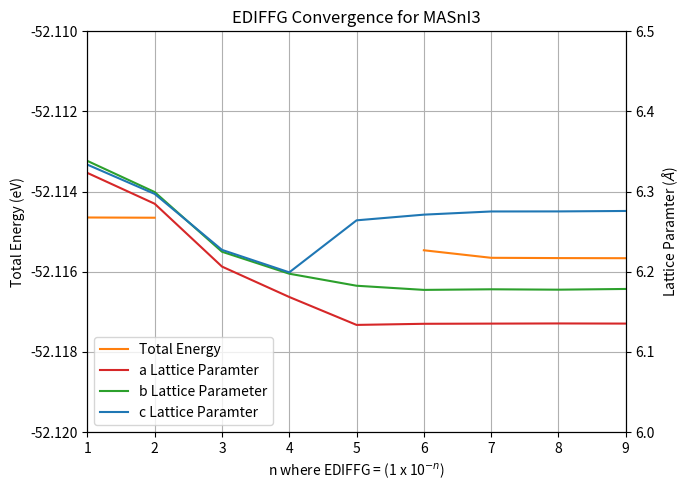
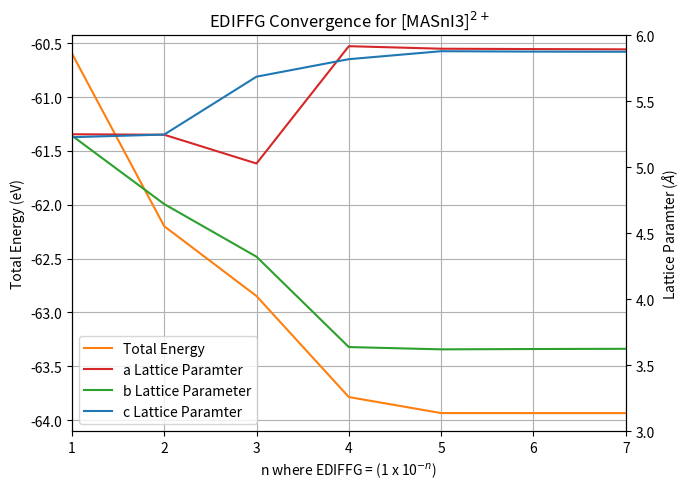

Recreate these plots in Python, in order.
# -*- coding: utf-8 -*-
"""
Created on Fri Mar 20 12:56:13 2020

[redacted]
"""

import matplotlib.pyplot as plt

EDIFFG = [1,2,3,4,5,6,7,8,9]

######################### Input for Neutral ###################################-0.52115463*10**2

# note: 3,4,5 tot energies incomplete
MASnI3_TOTAL_ENERGY = [-0.52114645*10**2, -0.52114651*10**2, 0, 0, 0, -0.52115463*10**2, -0.52115651*10**2, -0.52115658*10**2, -0.52115661*10**2]
MASnI3_a = [6.3233483996142974, 6.2848840041444944, 6.2064950009682098, 6.1685497843256529, 6.1337211977688373, 6.1351218751881973, 6.1353453410694927, 6.1355534997109809, 6.1353784632001922]
MASnI3_b = [6.3383302315327397, 6.2994652810778762, 6.2250206032474331, 6.1976045253522614, 6.1825965859135650, 6.1774163690868296, 6.1781643429305362, 6.1776851251138769, 6.1785808819693706]
MASnI3_c = [6.3336648439892205, 6.2971415739688226, 6.2273422688892142, 6.1992990104208721, 6.2642027873841242, 6.2712925979999463, 6.2752562624994859, 6.2753319580761957, 6.2758801179481534]

########################## Plotting for Neutral ####################################
fig, ax1 = plt.subplots(figsize = (7,5))

plt.title('EDIFFG Convergence for MASnI3')
plt.grid()

ax1.set_xlabel('n where EDIFFG = (1 x 10$^{-n}$)')
ax1.set_xlim(1, len(EDIFFG))
ax1.set_ylabel('Total Energy (eV)')
ax1.set_ylim(-52.12, -52.11)
lns1 = ax1.plot(EDIFFG[:2], MASnI3_TOTAL_ENERGY[:2], color = 'tab:orange')
lns1 = ax1.plot(EDIFFG[5:], MASnI3_TOTAL_ENERGY[5:], color = 'tab:orange')
ax1.tick_params(axis='y')

ax2 = ax1.twinx()  # instantiate a second axes that shares the same x-axis

ax2.set_ylim(6, 6.5)
ax2.set_ylabel('Lattice Paramter ($\AA$)')  # we already handled the x-label with ax1
lns2 = ax2.plot(EDIFFG, MASnI3_a, color = 'tab:red')
lns3 = ax2.plot(EDIFFG, MASnI3_b, color = 'tab:green')
lns4 = ax2.plot(EDIFFG, MASnI3_c, color = 'tab:blue')
ax2.tick_params(axis='y')

lns = lns1+lns2+lns3+lns4
ax1.legend(lns, ('Total Energy', 'a Lattice Paramter', 'b Lattice Parameter', 'c Lattice Paramter'), loc=3)

fig.tight_layout()  # otherwise the right y-label is slightly clipped
plt.show()
fig.savefig('EDIFFG_MASnI3.pdf')
###############################################################################

########################### Input for 2+ ######################################
EDIFFG2plus = [1,2,3,4,5,6,7]
MASnI3_2plus_TOTAL_ENERGY = [-0.60593479*10**2, -0.62198895*10**2, -0.62848004*10**2, -0.63786384*10**2, -0.63935233*10**2, -0.63935549*10**2, -0.63935650*10**2]
MASnI3_2plus_a = [5.2507393159294260, 5.2470979931810646, 5.0289372548025648, 5.9184718268107828, 5.8993105284783587, 5.8965812506066770, 5.8945432746386190]
MASnI3_2plus_b = [5.2402921648051812, 4.7213500618019308, 4.3222209219232566, 3.6372141113848908, 3.6198111955138477, 3.6223457776518848, 3.6239476637921522]
MASnI3_2plus_c = [5.2284739017202071, 5.2483685981823358, 5.6872947706338515, 5.8199161855757229, 5.8803671311507042, 5.8772931423376642, 5.8762554627156671]

########################## Plotting for 2+ ####################################
fig, ax1 = plt.subplots(figsize = (7,5))

plt.title('EDIFFG Convergence for [MASnI3]$^{2+}$')
plt.grid()

ax1.set_xlabel('n where EDIFFG = (1 x 10$^{-n}$)')
ax1.set_xlim(1, len(EDIFFG2plus))
ax1.set_ylabel('Total Energy (eV)')
lns1 = ax1.plot(EDIFFG2plus, MASnI3_2plus_TOTAL_ENERGY, color = 'tab:orange')
ax1.tick_params(axis='y')

ax2 = ax1.twinx()  # instantiate a second axes that shares the same x-axis

ax2.set_ylim(3,6)
ax2.set_ylabel('Lattice Paramter ($\AA$)')  # we already handled the x-label with ax1
lns2 = ax2.plot(EDIFFG2plus, MASnI3_2plus_a, color = 'tab:red')
lns3 = ax2.plot(EDIFFG2plus, MASnI3_2plus_b, color = 'tab:green')
lns4 = ax2.plot(EDIFFG2plus, MASnI3_2plus_c, color = 'tab:blue')
ax2.tick_params(axis='y')

lns = lns1+lns2+lns3+lns4
ax1.legend(lns, ('Total Energy', 'a Lattice Paramter', 'b Lattice Parameter', 'c Lattice Paramter'), loc=3)

fig.tight_layout()  # otherwise the right y-label is slightly clipped
plt.show()
fig.savefig('EDIFFG_[MASnI3]2+.pdf')


###############################################################################

